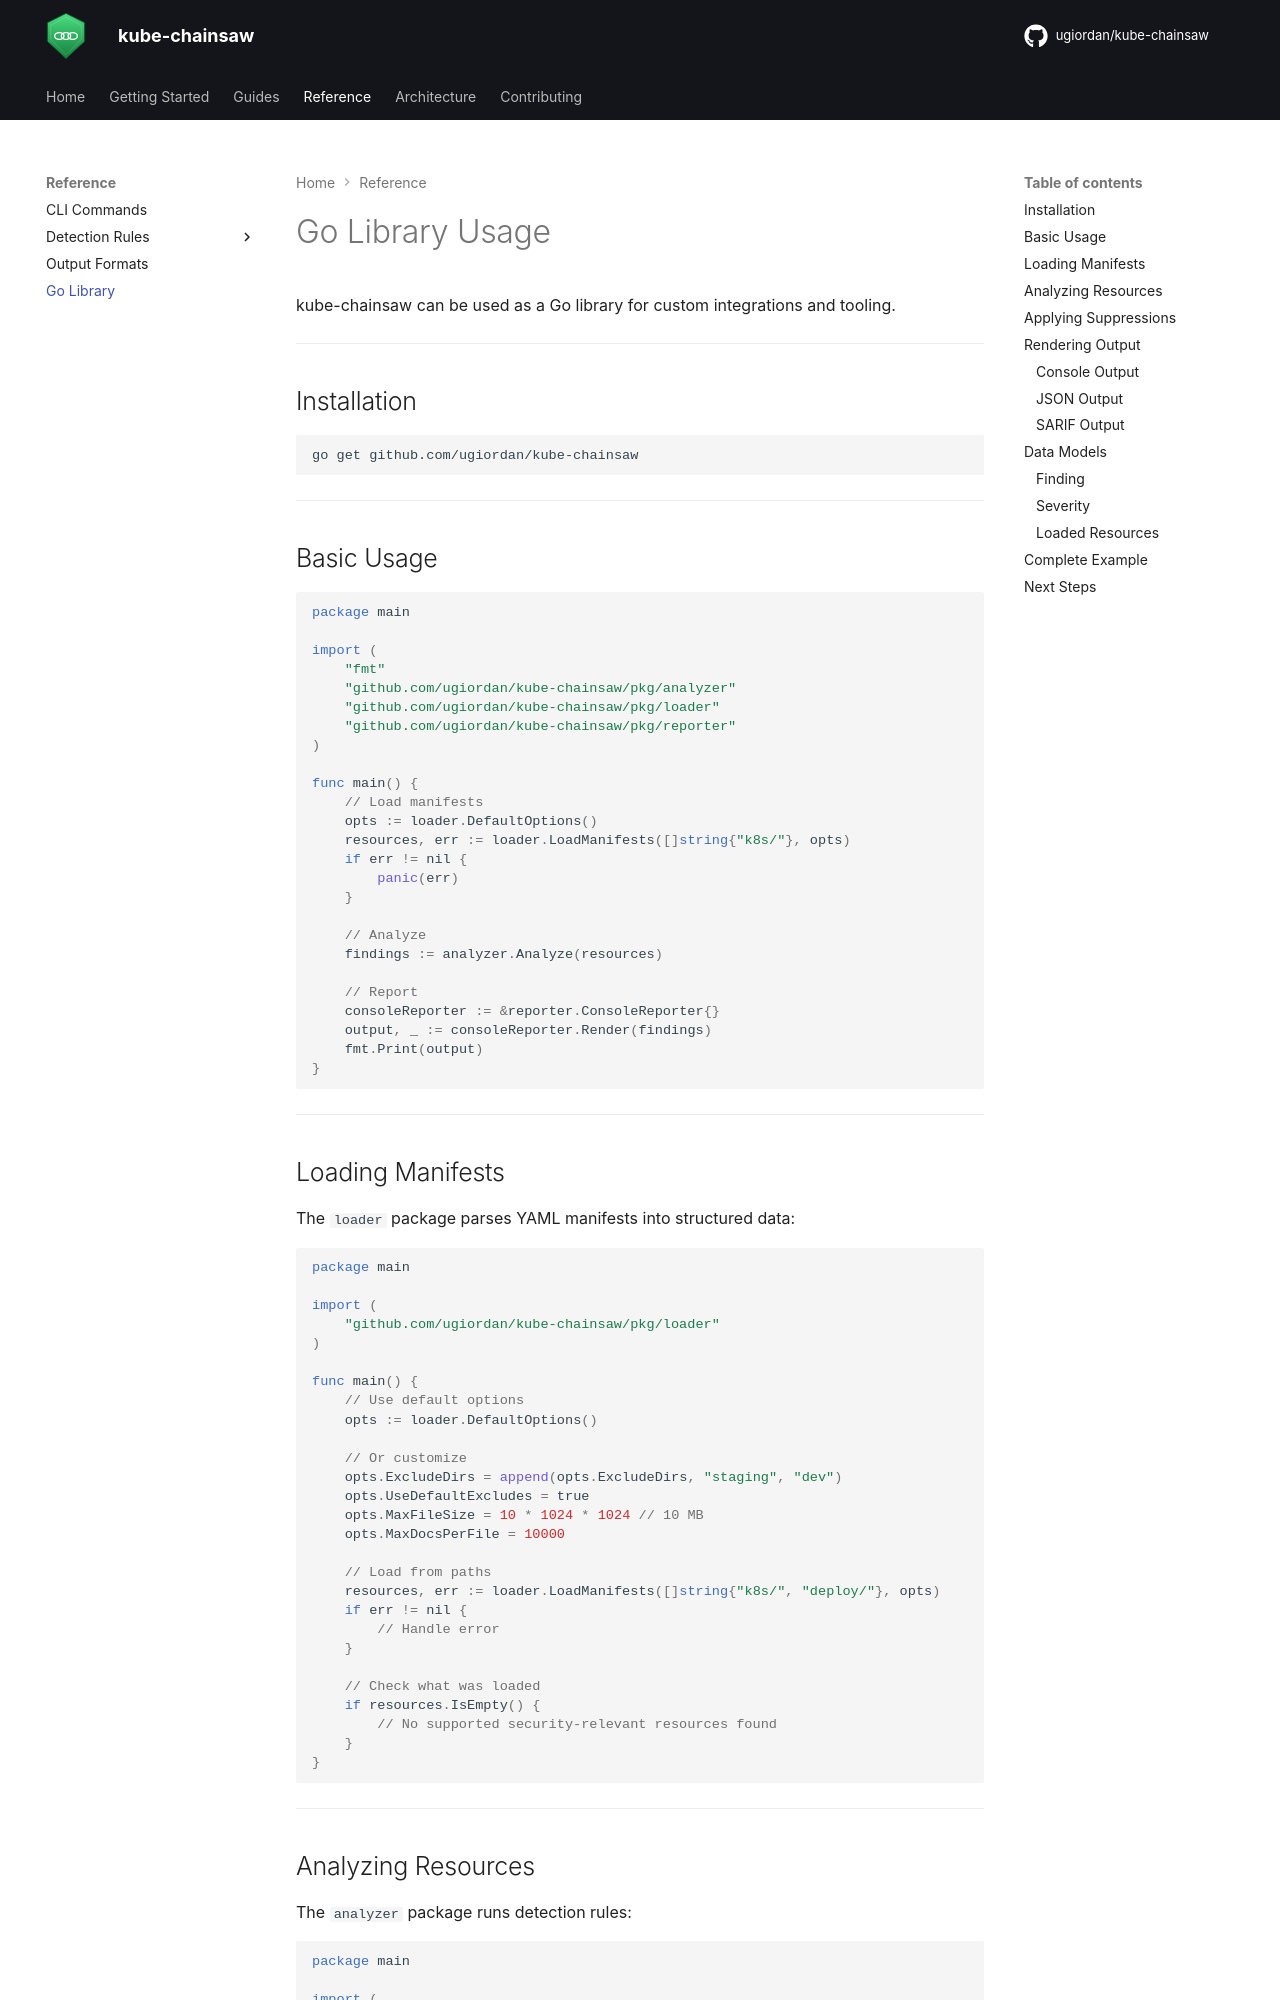

repository: ugiordan/kube-chainsaw · page: reference/go-api/index.html · generator: mkdocs

# Go Library Usage

kube-chainsaw can be used as a Go library for custom integrations and tooling.

---

## Installation

```bash
go get github.com/ugiordan/kube-chainsaw
```

---

## Basic Usage

```go
package main

import (
	"fmt"
	"github.com/ugiordan/kube-chainsaw/pkg/analyzer"
	"github.com/ugiordan/kube-chainsaw/pkg/loader"
	"github.com/ugiordan/kube-chainsaw/pkg/reporter"
)

func main() {
	// Load manifests
	opts := loader.DefaultOptions()
	resources, err := loader.LoadManifests([]string{"k8s/"}, opts)
	if err != nil {
		panic(err)
	}

	// Analyze
	findings := analyzer.Analyze(resources)

	// Report
	consoleReporter := &reporter.ConsoleReporter{}
	output, _ := consoleReporter.Render(findings)
	fmt.Print(output)
}
```

---

## Loading Manifests

The `loader` package parses YAML manifests into structured data:

```go
package main

import (
	"github.com/ugiordan/kube-chainsaw/pkg/loader"
)

func main() {
	// Use default options
	opts := loader.DefaultOptions()
	
	// Or customize
	opts.ExcludeDirs = append(opts.ExcludeDirs, "staging", "dev")
	opts.UseDefaultExcludes = true
	opts.MaxFileSize = 10 * 1024 * 1024 // 10 MB
	opts.MaxDocsPerFile = 10000

	// Load from paths
	resources, err := loader.LoadManifests([]string{"k8s/", "deploy/"}, opts)
	if err != nil {
		// Handle error
	}

	// Check what was loaded
	if resources.IsEmpty() {
		// No supported security-relevant resources found
	}
}
```

---
